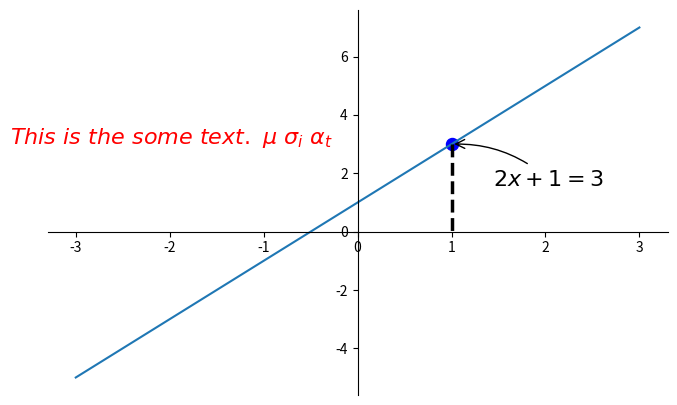

This figure's Python source:
#!/usr/bin/env python
# coding=utf-8
import matplotlib.pyplot as plt
import numpy as np

x = np.linspace(-3,3,50)
y = 2*x + 1
plt.figure(num=1,figsize=(8,5),)
plt.plot(x,y,)

ax = plt.gca()
ax.spines['right'].set_color('none')
ax.spines['top'].set_color('none')
ax.xaxis.set_ticks_position('bottom')
ax.spines['bottom'].set_position(('data', 0))
ax.yaxis.set_ticks_position('left')
ax.spines['left'].set_position(('data', 0))

x0 = 1
y0 = 2*x0 + 1
plt.scatter(x0, y0,s=75, color='b')
plt.plot([x0, x0],[y0, 0], 'k--', lw=2.5)

plt.annotate(r'$2x+1=%s$'%y0, xy=(x0,y0), xycoords='data', xytext=(+30,-30), textcoords='offset points', fontsize=16,arrowprops=dict(arrowstyle='->',connectionstyle='arc3, rad=.2'))

plt.text(-3.7, 3, r'$This\ is\ the\ some\ text.\ \mu\ \sigma_i\ \alpha_t$', 
         fontdict={'size':16, 'color':'r'})


plt.show()
